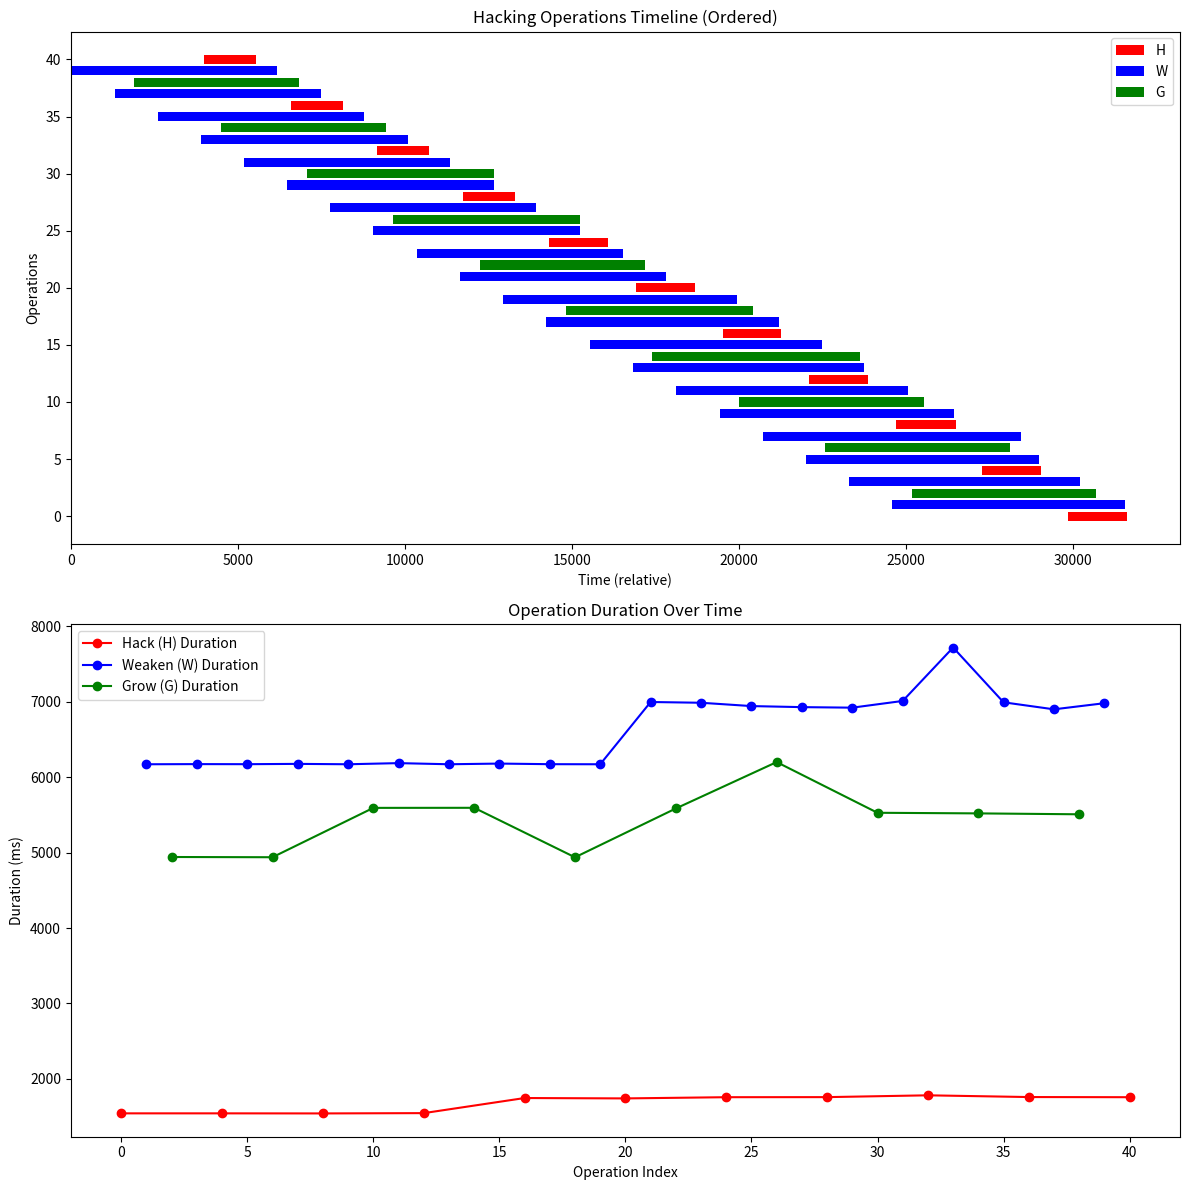

Python code for this plot:
import matplotlib.pyplot as plt
import numpy as np

# Extracted data from the log
operations = [
    ("H", 1739043647521, 1739043649065),
    ("W", 1739043643533, 1739043649703),
    ("G", 1739043645434, 1739043650375),
    ("W", 1739043644847, 1739043651019),
    ("H", 1739043650126, 1739043651670),
    ("W", 1739043646146, 1739043652317),
    ("G", 1739043648022, 1739043652960),
    ("W", 1739043647434, 1739043653609),
    ("H", 1739043652699, 1739043654242),
    ("W", 1739043648719, 1739043654889),
    ("W", 1739043650005, 1739043656190),
    ("G", 1739043650598, 1739043656190),
    ("H", 1739043655271, 1739043656818),
    ("W", 1739043651291, 1739043657461),
    ("W", 1739043652577, 1739043658756),
    ("G", 1739043653163, 1739043658756),
    ("H", 1739043657856, 1739043659603),
    ("W", 1739043653887, 1739043660058),
    ("G", 1739043655770, 1739043660707),
    ("W", 1739043655173, 1739043661343),
    ("H", 1739043660455, 1739043662197),
    ("W", 1739043656465, 1739043663460),
    ("G", 1739043658350, 1739043663934),
    ("W", 1739043657751, 1739043664736),
    ("H", 1739043663038, 1739043664796),
    ("W", 1739043659058, 1739043665999),
    ("G", 1739043660937, 1739043667136),
    ("W", 1739043660350, 1739043667277),
    ("H", 1739043665627, 1739043667386),
    ("W", 1739043661652, 1739043668572),
    ("G", 1739043663528, 1739043669055),
    ("W", 1739043662951, 1739043669960),
    ("H", 1739043668228, 1739043670011),
    ("G", 1739043666110, 1739043671629),
    ("W", 1739043664237, 1739043671954),
    ("W", 1739043665528, 1739043672519),
    ("H", 1739043670803, 1739043672563),
    ("W", 1739043666821, 1739043673719),
    ("G", 1739043668711, 1739043674218),
    ("W", 1739043668113, 1739043675092),
    ("H", 1739043673386, 1739043675144)
]

# Assigning colors
op_colors = {"H": "red", "W": "blue", "G": "green"}

# Sort operations by end time first
operations_sorted = sorted(operations, key=lambda x: x[2])

# Reorder operations to follow HWGW pattern
reordered_ops = []
seen_h = [op for op in operations_sorted if op[0] == "H"]
seen_w = [op for op in operations_sorted if op[0] == "W"]
seen_g = [op for op in operations_sorted if op[0] == "G"]

while seen_h or seen_w or seen_g:
    if seen_h:
        reordered_ops.append(seen_h.pop(0))
    if seen_w:
        reordered_ops.append(seen_w.pop(0))
    if seen_g:
        reordered_ops.append(seen_g.pop(0))
    if seen_w:
        reordered_ops.append(seen_w.pop(0))

# Convert timestamps to a relative scale (start at zero)
min_time = min(start for _, start, _ in reordered_ops)
reordered_ops_relative = [(op, start - min_time, end - min_time) for op, start, end in reordered_ops]

# Create a figure with two subplots
fig, axs = plt.subplots(2, 1, figsize=(12, 12))

# Plot the operations timeline
for i, (op, start, end) in enumerate(reversed(reordered_ops_relative)):
    axs[0].barh(i, end - start, left=start, color=op_colors[op], label=op if op not in [op_[0] for op_ in reordered_ops_relative[:i]] else "")

# Labels and formatting for timeline
axs[0].set_xlabel("Time (relative)")
axs[0].set_ylabel("Operations")
axs[0].set_title("Hacking Operations Timeline (Ordered)")
axs[0].legend()

# Extract durations for each operation type in the HWGW order
h_durations = [end - start for op, start, end in reordered_ops if op == "H"]
w_durations = [end - start for op, start, end in reordered_ops if op == "W"]
g_durations = [end - start for op, start, end in reordered_ops if op == "G"]

# Create indices for x-axis
h_indices = [i for i, op in enumerate(reordered_ops) if op[0] == "H"]
w_indices = [i for i, op in enumerate(reordered_ops) if op[0] == "W"]
g_indices = [i for i, op in enumerate(reordered_ops) if op[0] == "G"]

# Plot the durations over time
axs[1].plot(h_indices, h_durations, marker='o', linestyle='-', color='red', label="Hack (H) Duration")
axs[1].plot(w_indices, w_durations, marker='o', linestyle='-', color='blue', label="Weaken (W) Duration")
axs[1].plot(g_indices, g_durations, marker='o', linestyle='-', color='green', label="Grow (G) Duration")

# Labels and formatting for durations
axs[1].set_xlabel("Operation Index")
axs[1].set_ylabel("Duration (ms)")
axs[1].set_title("Operation Duration Over Time")
axs[1].legend()

# Adjust layout and show plot
plt.tight_layout()
plt.show()
